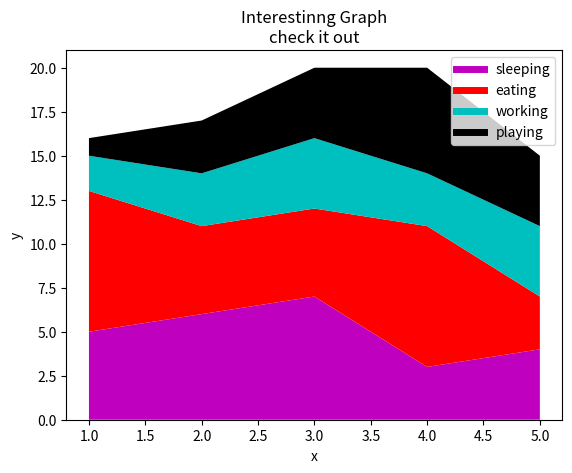

Recreate this plot in Python.
#!/usr/bin/python
# -*- coding: utf-8 -*-
import os, sys

import matplotlib.pyplot as plt

# 数据
days =[1, 2, 3, 4, 5]
sleeping =[5,6,7,3,4]
eating =[8,5,5,8,3]
working =[2,3,4,3,4]
playing =[1,3,4,6,4]

# 显示区域标签
plt.plot([], [], label='sleeping', color='m',linewidth=5)
plt.plot([], [], label='eating', color='r',linewidth=5)
plt.plot([], [], label='working', color='c',linewidth=5)
plt.plot([], [], label='playing', color='k',linewidth=5)

plt.stackplot(days, sleeping, eating, working, playing, colors=['m', 'r', 'c', 'k'])


# 定义图标横竖轴标签，图标名称
plt.xlabel('x')
plt.ylabel('y')
plt.title('Interestinng Graph\ncheck it out')

# 用于显示数据标签名称
plt.legend()

# 显示图片
plt.show()